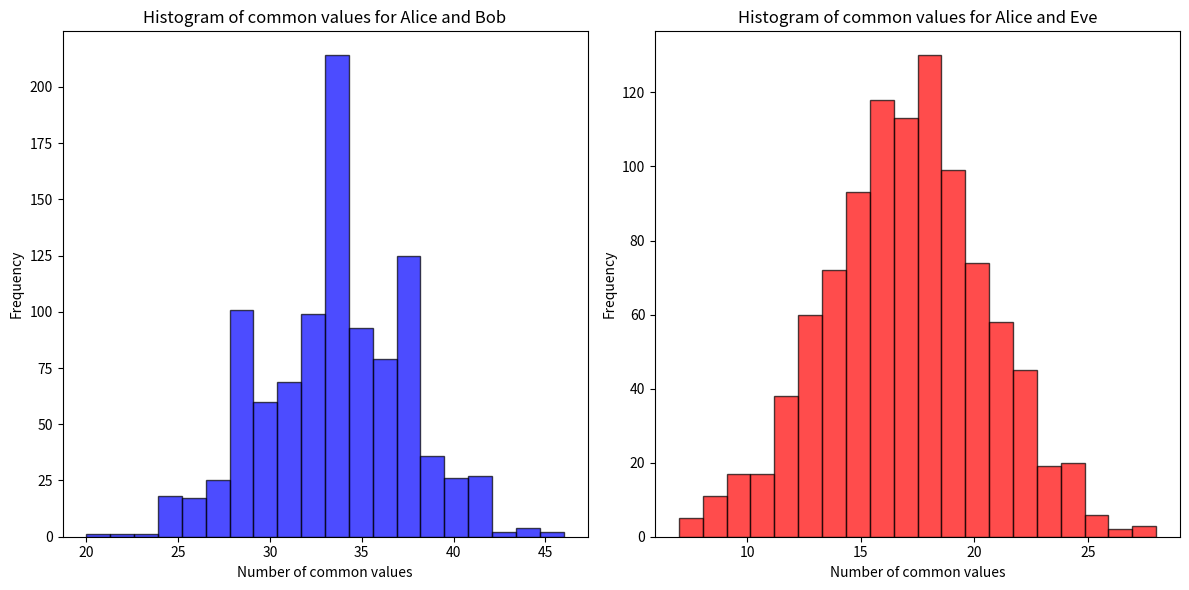

Reproduce this figure in Python.
import numpy as np
from scipy.stats import nakagami
import matplotlib.pyplot as plt
import math

def generate_nakagami_m_channel(num_measurements, m, Omega):
    # Generate Nakagami-m distributed magnitudes
    magnitudes = nakagami.rvs(m, scale=Omega, size=num_measurements)
    return magnitudes

# Example parameters
num_measurements = 128
m = 3 # Shape parameter (typically m >= 0.5)

Omega_Alice = 1  # Scale parameter (mean power) for alice
Omega_eve = 2  # Scale parameter (mean power) for eve

# Arrays to store the lengths of intersections
intersection_lengths = []
iterations=1000

# Run the code 100 times
for _ in range(iterations):
    # Generate h_ba channel coefficient
    h_ba = generate_nakagami_m_channel(num_measurements, m, Omega_Alice)

    # Generate h_ae channel coefficient
    h_ae = generate_nakagami_m_channel(num_measurements, m, Omega_eve)

    eps = np.random.normal(loc=0, scale=1, size=num_measurements)

    # Compute the cross-correlation
    rho = 0.97 # Example correlation coefficient

    # Update h_ab based on h_ba and eps
    h_ab = (rho * h_ba) + (1 - math.pow(rho,2)*eps)**1/2

    # channel coefficients
    h_ab = np.round(h_ab,2)
    h_ba = np.round(h_ba,2)
    h_ae = np.round(h_ae,2)

    #channel coefficient sets 
    set_ab = set(h_ab)
    set_ba = set(h_ba)
    set_ae = set(h_ae)

    # Find intersections
    intersection_ba_ab = set_ba.intersection(set_ab)
    intersection_ba_ae = set_ba.intersection(set_ae)

    # Store lengths of intersections
    intersection_lengths.append((len(intersection_ba_ab), len(intersection_ba_ae)))

# Separate intersection lengths for plotting
intersection_ba_ab_lengths = [x[0] for x in intersection_lengths]
intersection_ba_ae_lengths = [x[1] for x in intersection_lengths]

print(intersection_ba_ab_lengths)
print(intersection_ba_ae_lengths)
# Plot histograms
plt.figure(figsize=(12, 6))

plt.subplot(1, 2, 1)
plt.hist(intersection_ba_ab_lengths, bins=20, color='blue', alpha=0.7,edgecolor='black')
plt.title('Histogram of common values for Alice and Bob')
plt.xlabel('Number of common values')
plt.ylabel('Frequency')

plt.subplot(1, 2, 2)
plt.hist(intersection_ba_ae_lengths, bins=20, color='red', alpha=0.7, edgecolor='black')
plt.title('Histogram of common values for Alice and Eve')
plt.xlabel('Number of common values')
plt.ylabel('Frequency')

plt.tight_layout()
plt.show()
